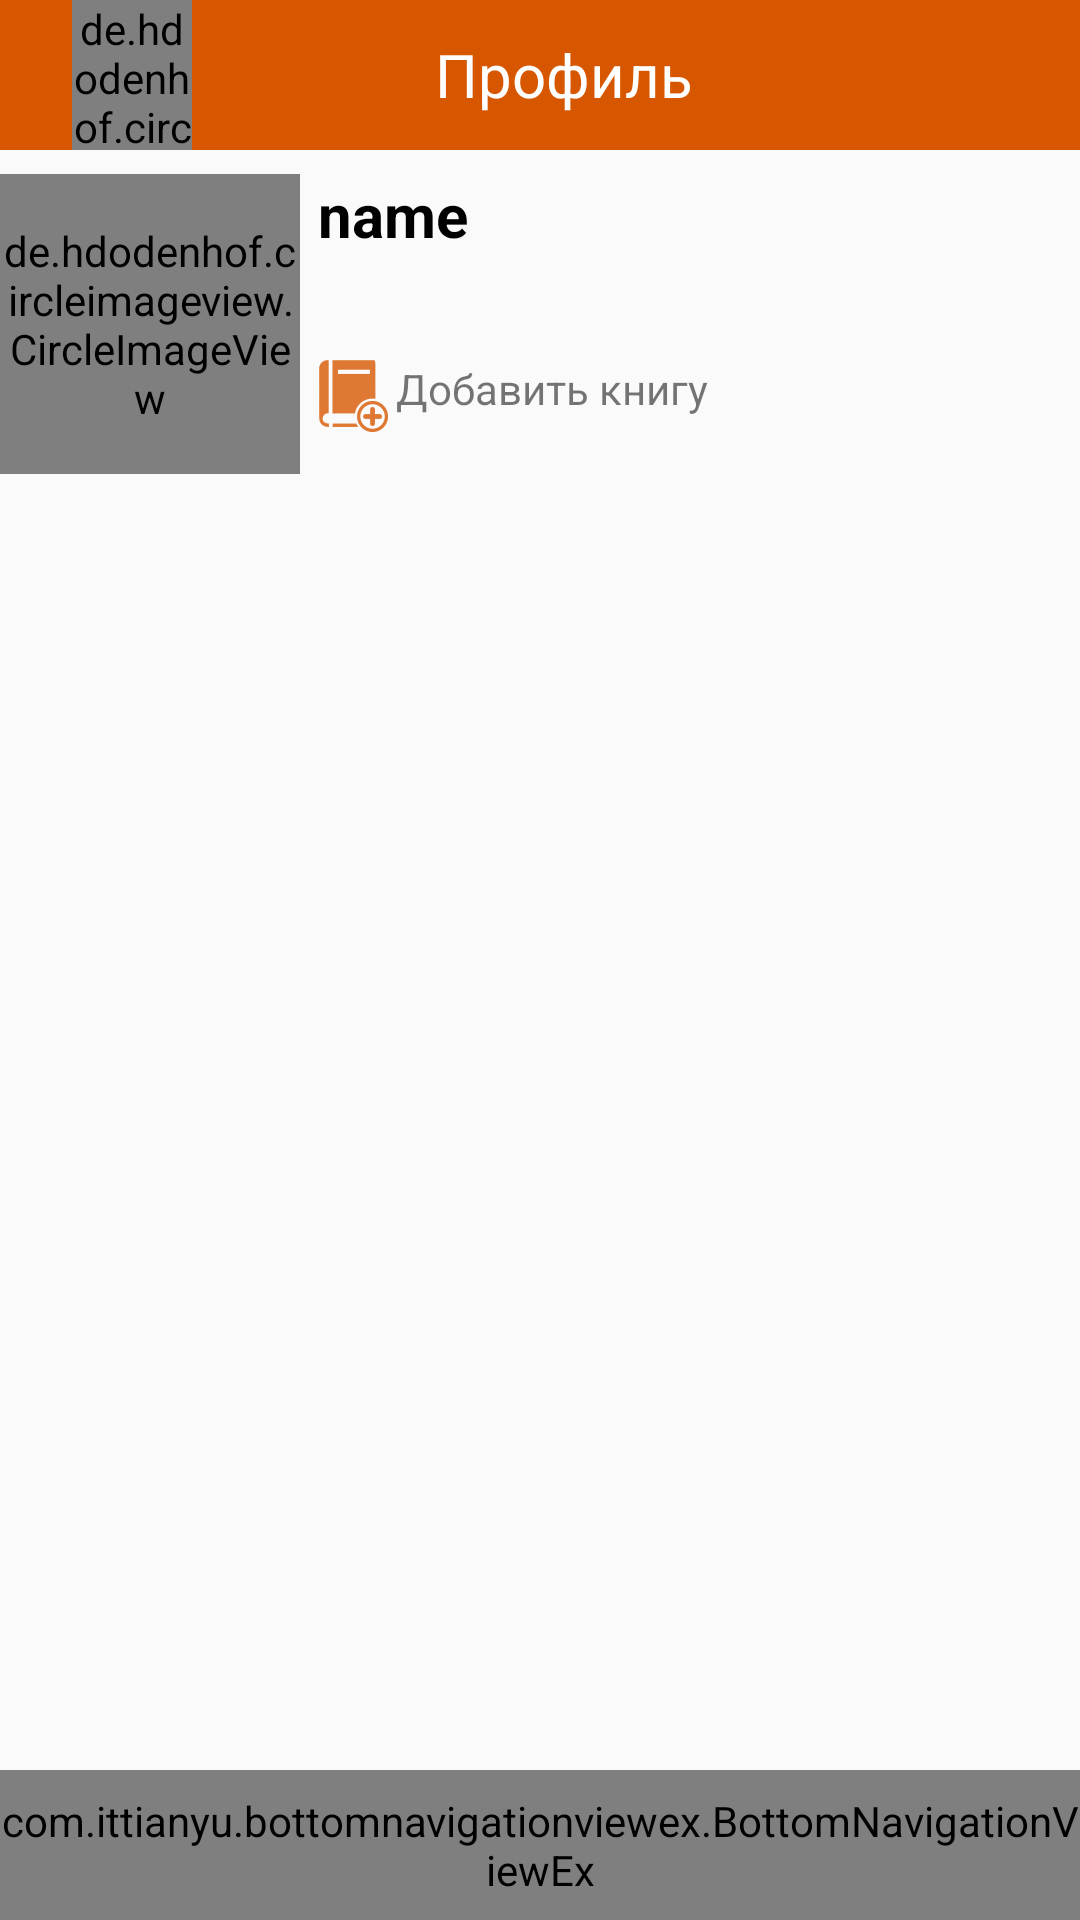

The Android layout XML behind this screen, and the referenced resources:
<!-- AndroidManifest.xml: application theme MyTheme -->
<!-- res/layout/activity_profile.xml -->
<?xml version="1.0" encoding="utf-8"?>
<RelativeLayout
    xmlns:android="http://schemas.android.com/apk/res/android" android:layout_width="match_parent"
    android:layout_height="match_parent"
    xmlns:app="http://schemas.android.com/apk/res-auto"
    xmlns:tools="http://schemas.android.com/tools">
    <android.support.v7.widget.Toolbar
        android:id="@+id/toolbar_profile"
        android:layout_width="match_parent"
        android:layout_height="50dp"
        android:background="@color/colorAccent"
        tools:targetApi="lollipop">
        <RelativeLayout
            android:layout_width="match_parent"
            android:layout_height="match_parent">
            <TextView
                android:layout_centerInParent="true"
                android:text="@string/profile"
                android:textSize="20sp"
                android:textColor="@color/colorWhite"
                android:layout_width="wrap_content"
                android:layout_height="wrap_content" />
            <ImageView
                android:id="@+id/exit"
                android:paddingRight="4dp"
                android:layout_centerVertical="true"
                android:src="@drawable/ic_close_white_24dp"
                android:layout_alignParentRight="true"
                android:layout_width="wrap_content"
                android:layout_height="wrap_content"
                android:layout_alignParentEnd="true"
                android:paddingEnd="4dp" />
            <de.hdodenhof.circleimageview.CircleImageView
                android:layout_width="40dp"
                android:layout_marginLeft="8dp"
                android:layout_height="50dp"
                android:layout_alignParentLeft="true"
                android:src="@drawable/logo_in"
                android:layout_alignParentStart="true"
                android:layout_marginStart="8dp" />
        </RelativeLayout>
    </android.support.v7.widget.Toolbar>
    <RelativeLayout
        android:id="@+id/information"
        android:layout_width="match_parent"
        android:layout_height="wrap_content"
        android:layout_below="@id/toolbar_profile">
        <de.hdodenhof.circleimageview.CircleImageView
            android:id="@+id/image_profile"
            android:layout_marginTop="8dp"
            android:layout_centerHorizontal="true"
            android:layout_alignParentLeft="true"
            android:layout_width="100dp"
            android:layout_height="100dp"
            android:src="@drawable/profile_image"/>
        <TextView
            android:layout_marginTop="8dp"
            android:layout_marginLeft="6dp"
            android:layout_alignParentTop="true"
            android:id="@+id/login_user"
            android:textColor="@color/colorBlack"
            android:textStyle="bold"
            android:layout_toRightOf="@id/image_profile"
            android:layout_centerInParent="true"
            android:textSize="20sp"
            android:text="@string/name_user"
            android:layout_width="wrap_content"
            android:layout_height="wrap_content"
            android:layout_toEndOf="@id/image_profile" />
        <LinearLayout
            android:id="@+id/full_name"
            android:layout_toRightOf="@+id/image_profile"
            android:layout_below="@id/login_user"
            android:orientation="horizontal"
            android:layout_marginTop="8dp"
            android:layout_marginLeft="6dp"
            android:layout_width="wrap_content"
            android:layout_height="wrap_content"
            android:layout_toEndOf="@+id/image_profile" >
        <TextView
            android:id="@+id/name_user"
            android:layout_width="wrap_content"
            android:layout_height="wrap_content" />
        <TextView
            android:id="@+id/last_name_user"
            android:layout_width="wrap_content"
            android:layout_height="wrap_content" />
        </LinearLayout>
        <LinearLayout
            android:id="@+id/create_book"
            android:layout_marginTop="8dp"
            android:layout_marginLeft="6dp"
            android:layout_below="@id/full_name"
            android:layout_toRightOf="@+id/image_profile"
            android:orientation="horizontal"
            android:layout_width="wrap_content"
            android:layout_height="wrap_content"
            android:layout_toEndOf="@+id/image_profile">
            <ImageView
                android:src="@drawable/ic_create_book"
                android:layout_width="wrap_content"
                android:layout_height="wrap_content" />
            <TextView
                android:layout_marginLeft="2dp"
                android:text="@string/create_book"
                android:layout_width="wrap_content"
                android:layout_height="wrap_content" />
        </LinearLayout>
    </RelativeLayout>


    <android.support.design.widget.TabLayout
        android:layout_marginLeft="16dp"
        android:layout_marginRight="16dp"
        android:layout_below="@id/information"
        android:id="@+id/profile_tab_layout"
        android:layout_width="match_parent"
        android:layout_height="wrap_content"
        app:tabTextColor="@color/colorAccent"/>
        <FrameLayout
            android:id="@+id/container_fragment"
            android:layout_below="@id/profile_tab_layout"
            android:layout_marginRight="14dp"
            android:layout_marginLeft="14dp"
            android:layout_marginBottom="50dp"
            android:layout_width="match_parent"
            android:layout_height="match_parent">
            <android.support.v4.view.ViewPager
                android:id="@+id/view_pager"
                android:layout_width="match_parent"
                android:layout_height="match_parent"/>
        </FrameLayout>



    <include layout="@layout/bottom_navigation_layout"/>

</RelativeLayout>
<!-- res/layout/bottom_navigation_layout.xml (included above) -->
<?xml version="1.0" encoding="utf-8"?>
<merge
    xmlns:android="http://schemas.android.com/apk/res/android"
    xmlns:app="http://schemas.android.com/apk/res-auto">

    <RelativeLayout
        android:layout_width="match_parent"
        android:layout_height="50dp"
        android:layout_alignParentBottom="true">

        <com.ittianyu.bottomnavigationviewex.BottomNavigationViewEx
            android:id="@+id/bottom_navigatiom_view_id"
            android:layout_width="match_parent"
            android:layout_height="match_parent"
            android:background="@drawable/bottom_navigation_background"
            app:menu="@menu/bottom_navigation_menu"/>

    </RelativeLayout>

</merge>
<!-- resources referenced by this layout -->
<resources>
  <color name="colorAccent">#d75700</color>
  <color name="colorBlack">#000000</color>
  <color name="colorWhite">#ffffff</color>
  <!-- drawable bottom_navigation_background (drawable) -->
  <?xml version="1.0" encoding="utf-8"?>
  <layer-list xmlns:android="http://schemas.android.com/apk/res/android"
      android:layout_width="match_parent"
      android:layout_height="1dp">
  
      <item
          android:bottom="1dp"
          android:top="-1dp"
          android:right="-1dp"
          android:left="-1dp">
          <shape
              android:shape="rectangle">
              <stroke
                  android:width="1dp"
                  android:color="@color/colorAccent"/>
              <solid
                  android:color="@color/colorWhite"/>
          </shape>
  
      </item>
  
  </layer-list>
  <!-- drawable ic_create_book: png bitmap (drawable-hdpi, 849 bytes) -->
  <!-- drawable profile_image: jpg bitmap (drawable-xhdpi, 10104 bytes) -->
  <string name="create_book">Добавить книгу</string>
  <string name="name_user">name</string>
  <string name="profile">Профиль</string>
  <style name="MyTheme" parent="Theme.AppCompat.Light.NoActionBar">
          <item name="windowNoTitle">true</item>
          <item name="android:windowFullscreen">true</item>
          <item name="colorPrimary">@color/colorPrimary</item>
      </style>
  <color name="colorPrimary">#d75700</color>
</resources>
